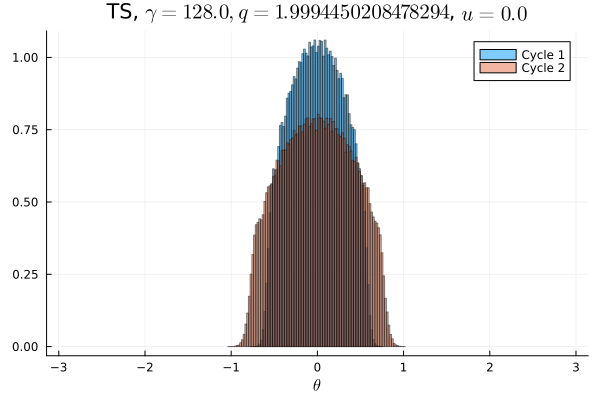

The file beside this chart, header and first rows:
Cycle 1, Cycle 2
0.0, 0.0
0.0, 0.0
0.0, 0.0
0.0, 0.0
0.0, 0.0
0.0, 0.0
0.0, 0.0
0.0, 0.0
0.0, 0.0
0.0, 0.0
0.0, 0.0
0.0, 0.0
0.0, 0.0
0.0, 0.0
0.0, 0.0
0.0, 0.0
0.0, 0.0
0.0, 0.0
0.0, 0.0
0.0, 0.0
0.0, 0.0
0.0, 0.0
0.0, 0.0
0.0, 0.0
0.0, 0.0
0.0, 0.0
0.0, 0.0
0.0, 0.0
0.0, 0.0
0.0, 0.0
0.0, 0.0
0.0, 0.0
0.0, 0.0
0.0, 3.125e-6
0.0, 3.4375e-5
0.0, 0.0004625
0.0, 0.003194
3.125e-6, 0.01225
3.75e-5, 0.02454
0.001238, 0.02761
0.01204, 0.03247
0.03328, 0.03576
0.03967, 0.03955
0.04819, 0.04146
0.0536, 0.04395
0.05722, 0.04571
0.06064, 0.04728
0.06371, 0.04788
0.06494, 0.04876
0.06508, 0.04857
0.06582, 0.04984
0.06489, 0.04858
0.06314, 0.0483
0.06058, 0.04722
0.05794, 0.04616
0.05345, 0.04324
0.04778, 0.04112
0.04071, 0.03972
0.03293, 0.03567
0.01178, 0.03279
... 40 more rows
